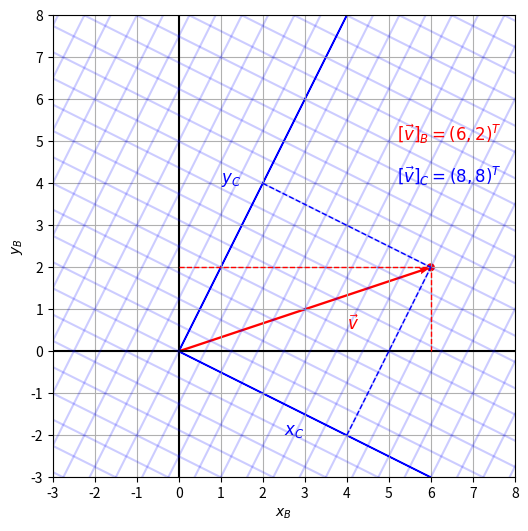

The matplotlib source for this figure:
import numpy as np
import math
import matplotlib.pyplot as plt
from matplotlib.ticker import MultipleLocator


# Basis B
_, ax = plt.subplots(figsize=(6, 6))
ax.set_xlim(-3, 8)
ax.set_ylim(-3, 8)
ax.set_aspect('equal')
ax.set_xlabel( r'$x_B$')
ax.set_ylabel(r'$y_B$')
ax.grid(True)
ax.axhline(0, color='black', linewidth=1.5)
ax.axvline(0, color='black', linewidth=1.5)
ax.xaxis.set_major_locator(MultipleLocator(1))
ax.yaxis.set_major_locator(MultipleLocator(1))


#Basis C
e1 = np.array([0.5, -0.25])
e2 = np.array([0.25, 0.5])

ax.arrow(0, 0, *e1*24, color='blue', width=0.01, length_includes_head=True)
ax.arrow(0, 0, *e2*24, color='blue', width=0.01, length_includes_head=True)

ax.text(2.5, -2, r'$x_C$', color='blue', fontsize=12)
ax.text(1, 4, r'$y_C$', color='blue', fontsize=12)

grid_range = np.arange(-12, 20, 1)
for i in grid_range:
    p1 = i*e1 + grid_range[0]*e2
    p2 = i*e1 + grid_range[-1]*e2
    ax.plot([p1[0], p2[0]], [p1[1], p2[1]], color='blue', alpha=0.2)

for j in grid_range:
    p1 = grid_range[0]*e1 + j*e2
    p2 = grid_range[-1]*e1 + j*e2
    ax.plot([p1[0], p2[0]], [p1[1], p2[1]], color='blue', alpha=0.2)


# target vector 6, 2
ax.quiver(0, 0, 6, 2,  scale_units='xy', scale=1, color='red', width=0.005, linestyle='--')
ax.text(4,0.5, r'$\vec{v}$', color='red', fontsize=12)
circle_r = plt.Circle((6, 2), 0.08, color='red', fill=True)
ax.add_patch(circle_r)


ax.plot([0, 6], [2, 2], color='red', linewidth=1, linestyle='--')
ax.plot([6, 6], [0, 2], color='red', linewidth=1, linestyle='--')

ax.plot([2, 6], [4, 2], color='blue', linewidth=1, linestyle='--')
ax.plot([4, 6], [-2,2], color='blue', linewidth=1, linestyle='--')

# texts
ax.text(5.2,5, r'$[\vec{v}]_B = (6, 2)^T$', color='red', fontsize=12)
ax.text(5.2,4, r'$[\vec{v}]_C = (8, 8)^T$', color='blue', fontsize=12)


plt.show()
